2-way image classification set "Piece Occupation" from GitHub (OliverButlerSU/Realtime-Chess-Digitizer); label vocabulary: occupied square, unoccupied square.

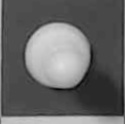
Label: occupied square

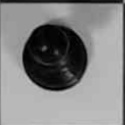
Label: occupied square

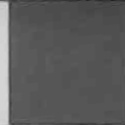
Label: unoccupied square

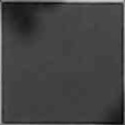
Label: unoccupied square

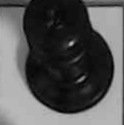
Label: occupied square

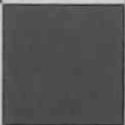
Label: unoccupied square
